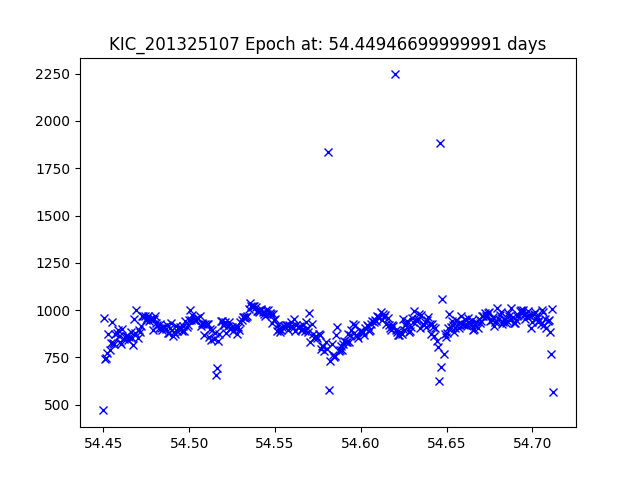

The table this chart was drawn from, first rows:
JDtimes, observed fluxes, observed uncertainties
54.45, 469.7, 18.41
54.45, 956.9, 17.64
54.45, 741.4, 17.91
54.45, 747.8, 17.9
54.45, 775, 17.87
54.45, 871.5, 17.74
54.45, 789.4, 17.85
54.45, 827.7, 17.79
54.45, 935.8, 17.66
54.46, 823.6, 17.8
54.46, 821.4, 17.8
54.46, 873.5, 17.74
54.46, 877.9, 17.73
54.46, 895.7, 17.71
54.46, 864.3, 17.75
54.46, 832.4, 17.79
54.46, 818.6, 17.81
54.46, 899.4, 17.7
54.46, 846, 17.77
54.46, 859.6, 17.75
54.46, 862.6, 17.75
54.46, 865, 17.75
54.46, 841.2, 17.78
54.47, 860.3, 17.75
54.47, 884.1, 17.72
54.47, 854, 17.76
54.47, 817.9, 17.81
54.47, 951.2, 17.64
54.47, 880, 17.73
54.47, 998.3, 17.59
54.47, 851.1, 17.76
54.47, 893.5, 17.71
54.47, 883.4, 17.72
54.47, 917.4, 17.68
54.47, 970.1, 17.62
54.47, 968, 17.62
54.47, 968.3, 17.62
54.47, 947.7, 17.65
54.48, 955.9, 17.64
54.48, 967.3, 17.62
54.48, 941.7, 17.65
54.48, 952.9, 17.64
54.48, 951.2, 17.64
54.48, 894.4, 17.71
54.48, 954, 17.64
54.48, 970.4, 17.62
54.48, 930.6, 17.67
54.48, 920.4, 17.68
54.48, 905.1, 17.7
54.48, 928, 17.67
54.48, 907.1, 17.69
54.48, 897.3, 17.71
54.48, 909.1, 17.69
54.49, 910.9, 17.69
54.49, 898.5, 17.71
54.49, 919.4, 17.68
54.49, 879, 17.73
54.49, 878.2, 17.73
54.49, 906.3, 17.7
54.49, 934.3, 17.66
... 327 more rows
